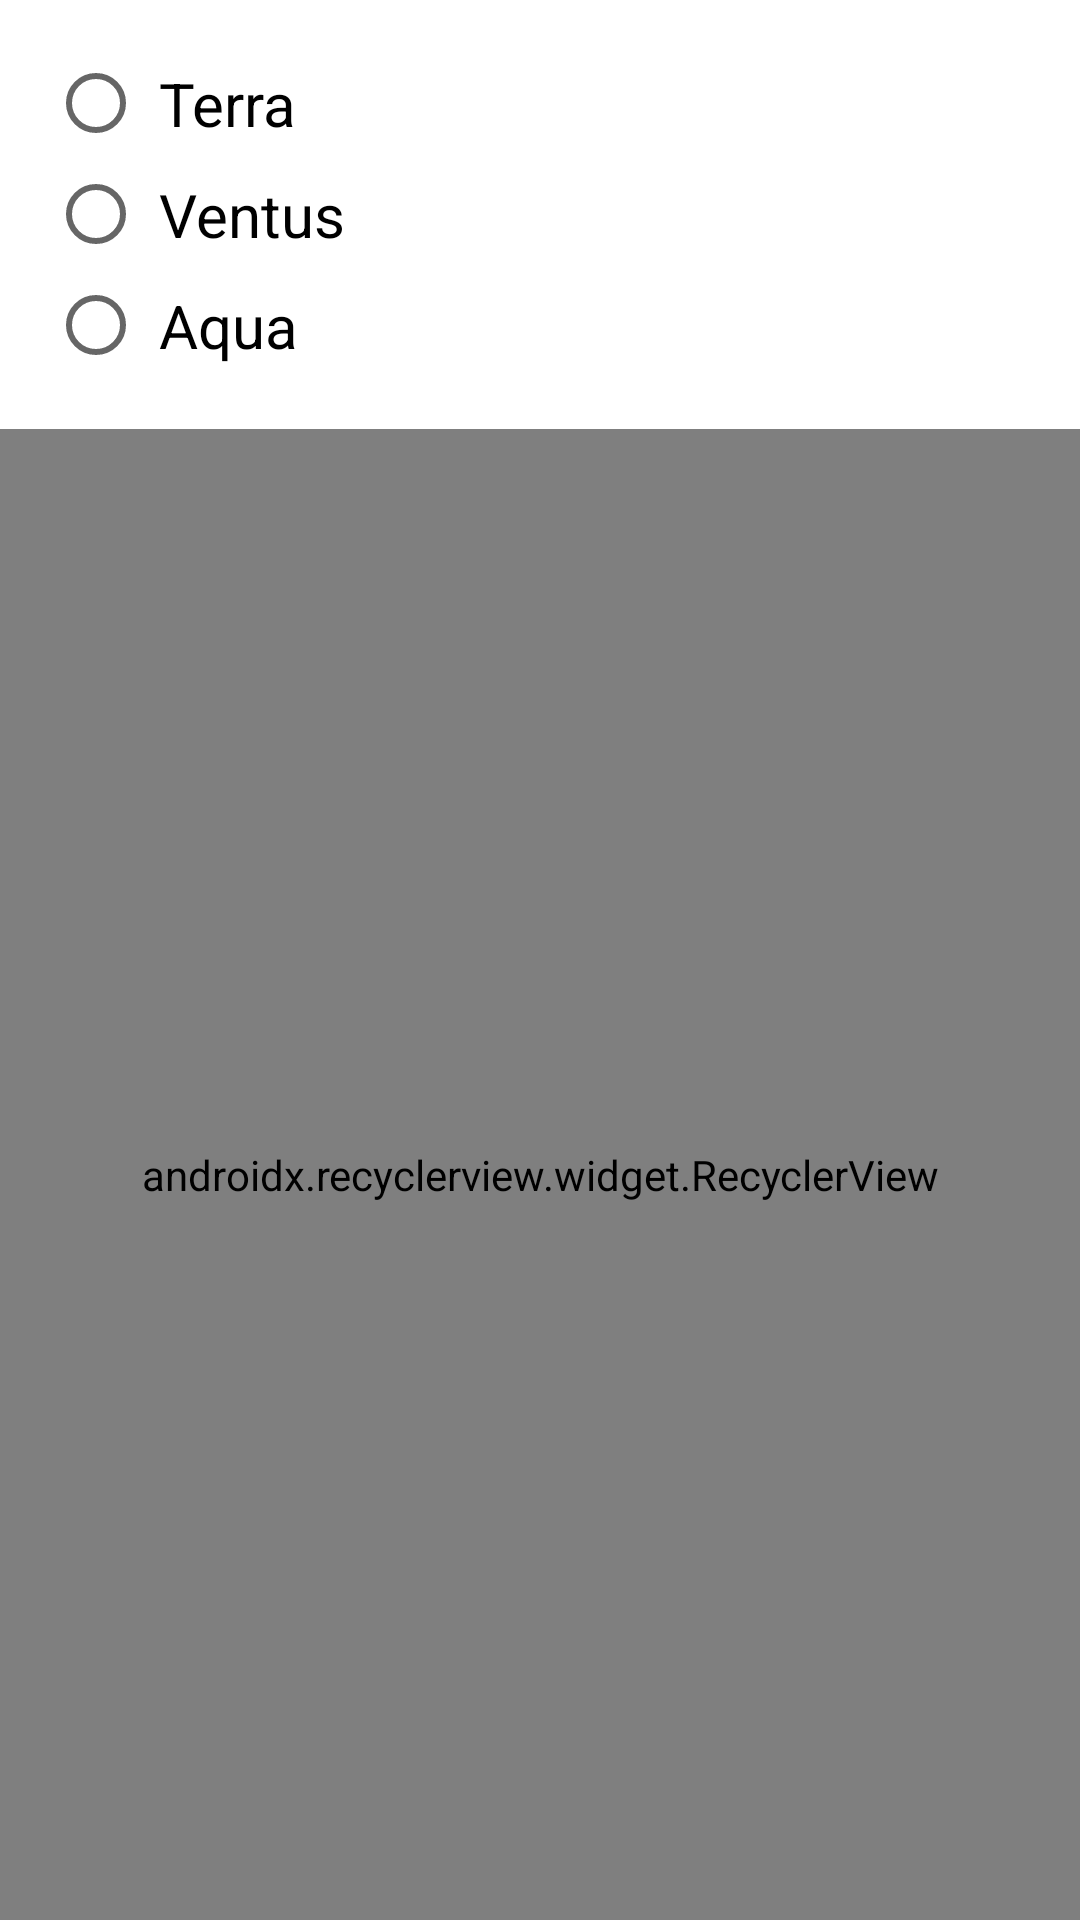

Layout XML and referenced resources for this Android screen:
<!-- AndroidManifest.xml: application theme AppTheme -->
<!-- res/layout/activity_recipe.xml -->
<?xml version="1.0" encoding="utf-8"?>
<RelativeLayout
    xmlns:android="http://schemas.android.com/apk/res/android"
    xmlns:tools="http://schemas.android.com/tools"
    android:layout_width="match_parent"
    android:layout_height="match_parent"
    android:background="@color/card_view_container_background"
    tools:context=".recipe.RecipeActivity">

    <include
        layout="@layout/piece_recipe_wielder_select"
        android:layout_width="match_parent"
        android:layout_height="wrap_content"
        android:layout_alignParentTop="true"
        android:layout_alignParentStart="true"
        />

    <include
        layout="@layout/piece_recipe_display"
        android:layout_below="@id/recipe_wielders"
        android:layout_width="match_parent"
        android:layout_height="match_parent"/>

</RelativeLayout>
<!-- res/layout/piece_recipe_wielder_select.xml (included above) -->
<?xml version="1.0" encoding="utf-8"?>
<RadioGroup
    xmlns:android="http://schemas.android.com/apk/res/android"
    android:id="@+id/recipe_wielders"
    android:layout_width="match_parent"
    android:layout_height="match_parent"
    android:padding="16dp"
    android:gravity="center_vertical"
    android:background="@android:color/white">

    <RadioButton
        android:id="@+id/recipe_wielder_terra"
        android:layout_width="match_parent"
        android:layout_height="wrap_content"
        android:text="Terra"
        />

    <RadioButton
        android:id="@+id/recipe_wielder_ventus"
        android:layout_width="match_parent"
        android:layout_height="wrap_content"
        android:text="Ventus"/>

    <RadioButton
        android:id="@+id/recipe_wielder_aqua"
        android:layout_width="match_parent"
        android:layout_height="wrap_content"
        android:text="Aqua"/>

</RadioGroup>
<!-- res/layout/piece_recipe_display.xml (included above) -->
<?xml version="1.0" encoding="utf-8"?>
<FrameLayout
    xmlns:android="http://schemas.android.com/apk/res/android"
    xmlns:app="http://schemas.android.com/apk/res-auto"
    android:layout_width="match_parent"
    android:layout_height="match_parent">

    <android.support.v7.widget.RecyclerView
        android:id="@+id/recipe_display"
        android:layout_width="match_parent"
        android:layout_height="match_parent"
        app:layoutManager="android.support.v7.widget.LinearLayoutManager"
        android:orientation="vertical"
        android:clipToPadding="false"
        >

    </android.support.v7.widget.RecyclerView>

    <ProgressBar
        android:id="@+id/recipe_loading"
        android:layout_width="wrap_content"
        android:layout_height="wrap_content"
        android:layout_gravity="center"
        />

</FrameLayout>
<!-- resources referenced by this layout -->
<resources>
  <color name="card_view_container_background">#bdbdbd</color>
  <style name="AppTheme" parent="Theme.AppCompat.Light.DarkActionBar">
          <item name="colorPrimary">@color/colorPrimary</item>
          <item name="colorPrimaryDark">@color/colorPrimaryDark</item>
          <item name="colorAccent">@color/colorAccent</item>
          <item name="android:radioButtonStyle">@style/AppTheme.RadioButton</item>
          <item name="radioButtonStyle">@style/AppTheme.RadioButton</item>
      </style>
  <color name="colorPrimary">#3F51B5</color>
  <color name="colorPrimaryDark">#303F9F</color>
  <color name="colorAccent">#FF4081</color>
  <style name="AppTheme.RadioButton" parent="Widget.AppCompat.CompoundButton.RadioButton">
          <item name="android:textSize">20sp</item>
          <item name="android:padding">5dp</item>
      </style>
</resources>
